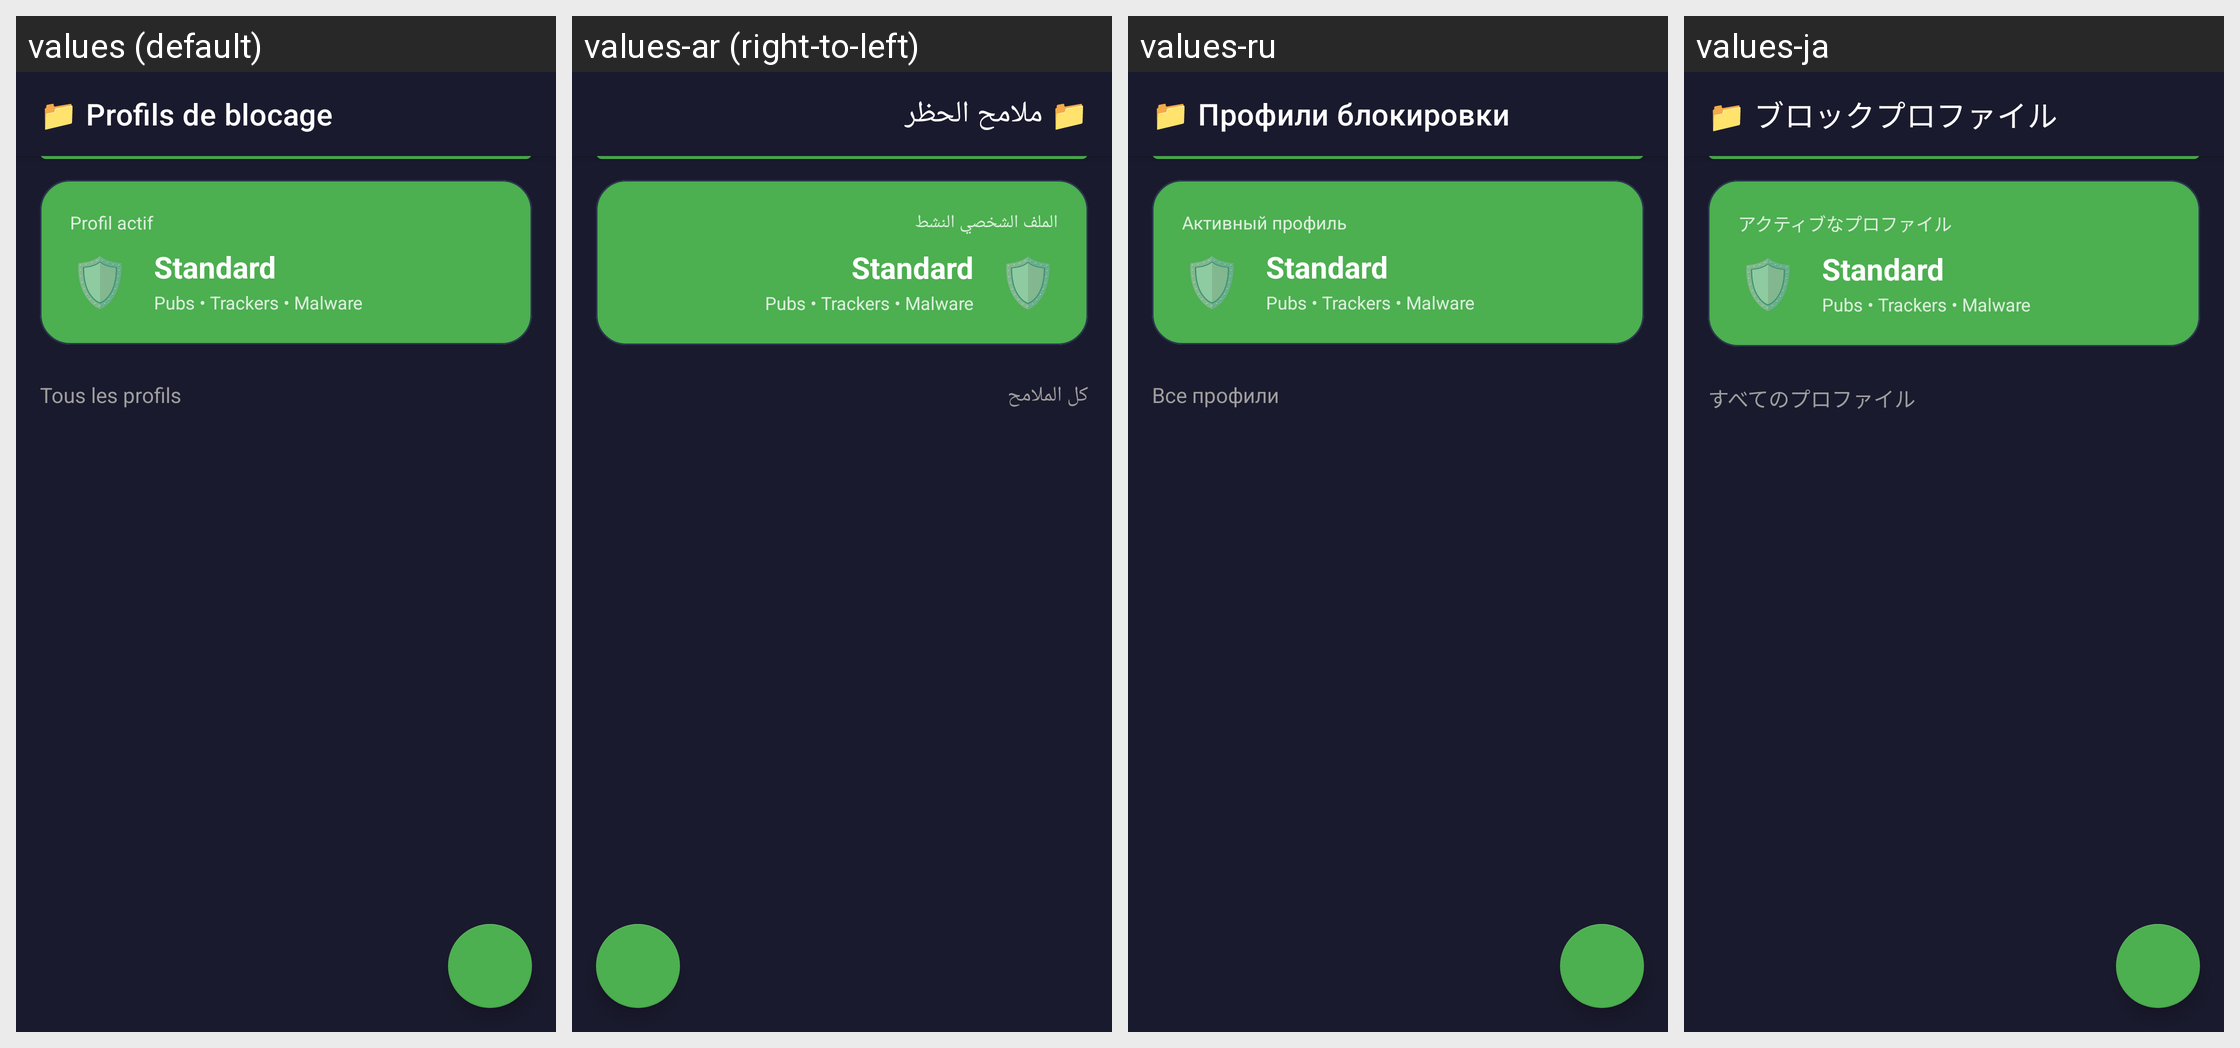

Locale-by-locale string values for the Android screen shown in this grid:
Android screen res/layout/activity_profiles.xml rendered under 4 locales, left to right: values (default), values-ar (right-to-left), values-ru, values-ja. Device: Nexus 5 (rendered at 1080×1920; each locale shown at half size, 540×960, under a caption strip naming it); theme Theme.DNSphere.
Other locales in the repository, not shown: values-de, values-en, values-es, values-it, values-nl, values-pt, values-zh.
Strings drawn on this screen, with the default value and each locale's value (text and hints the layout hard-codes, and strings that could not be matched under every locale, appear in the picture but are not listed):

profiles_title
  values: 📁 Profils de blocage
  values-ar: 📁 ملامح الحظر
  values-ru: 📁 Профили блокировки
  values-ja: 📁 ブロックプロファイル

profile_active
  values: Profil actif
  values-ar: الملف الشخصي النشط
  values-ru: Активный профиль
  values-ja: アクティブなプロファイル

profiles_all
  values: Tous les profils
  values-ar: كل الملامح
  values-ru: Все профили
  values-ja: すべてのプロファイル
